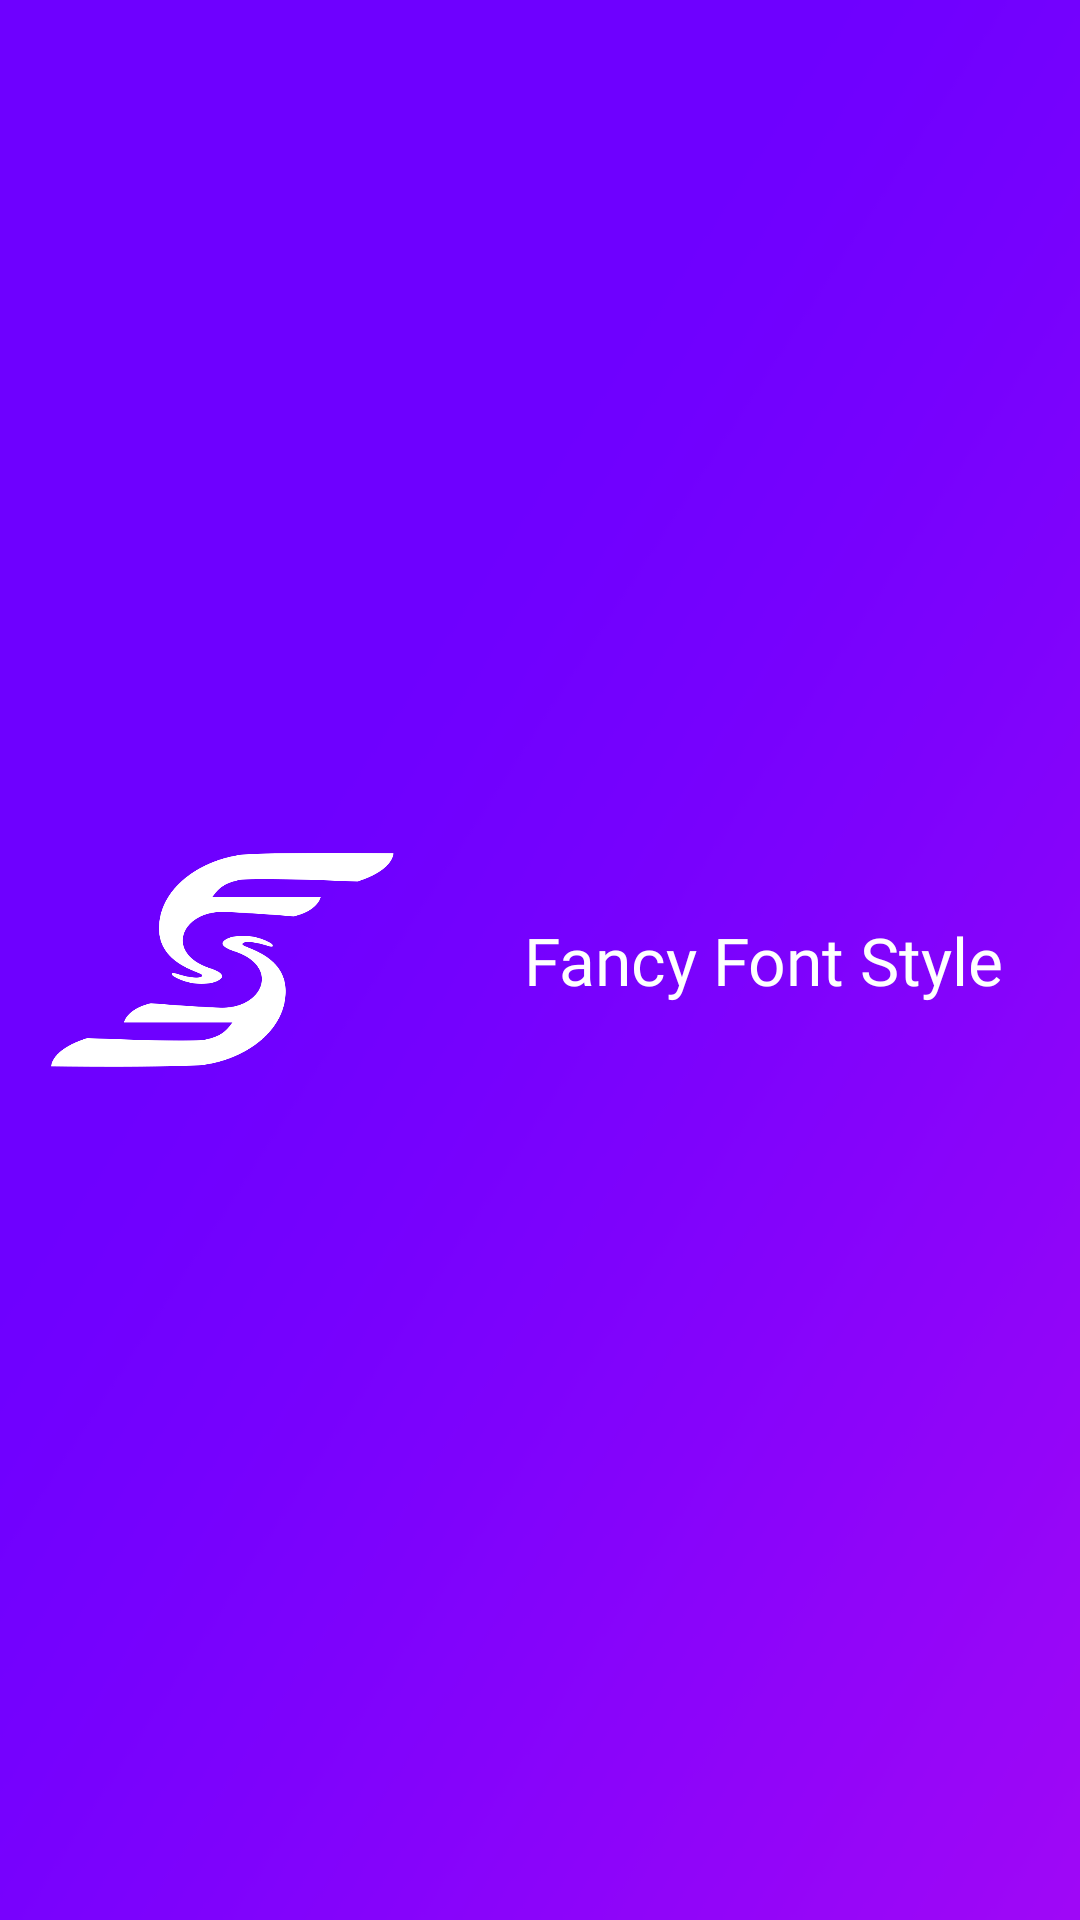

Reconstruct the res/layout file that produces this screen, plus the resources it refers to.
<!-- AndroidManifest.xml: application theme Theme.FreeFireNickname -->
<!-- res/layout/nav_header_main.xml -->
<?xml version="1.0" encoding="utf-8"?>

<LinearLayout xmlns:android="http://schemas.android.com/apk/res/android"
    xmlns:app="http://schemas.android.com/apk/res-auto"
    android:layout_width="match_parent"
    android:layout_height="@dimen/nav_header_height"
    android:background="@mipmap/ic__background"
    android:gravity="center"
    android:theme="@style/ThemeOverlay.AppCompat.Dark">

    <ImageView
        android:id="@+id/imageView"
        android:layout_width="wrap_content"
        android:layout_height="wrap_content"
        android:layout_weight="1"
        android:padding="10dp"
        app:srcCompat="@drawable/logo_final" />

    <TextView
        android:id="@+id/textView4"
        android:layout_width="match_parent"
        android:layout_height="match_parent"
        android:layout_weight="0.7"
        android:fontFamily="@font/aclonica"
        android:gravity="center"
        android:text="Fancy Font Style"

        android:textColor="#FFFFFF"
        android:textColorHint="#FFFFFF"
        android:textColorLink="#972727"
        android:textSize="22sp" />

</LinearLayout>
<!-- resources referenced by this layout -->
<resources>
  <dimen name="nav_header_height">170dp</dimen>
  <!-- drawable logo_final: png bitmap (drawable-xhdpi, 20258 bytes) -->
  <!-- mipmap ic__background: png bitmap (mipmap-hdpi, 1763 bytes) -->
  <style name="Theme.FreeFireNickname" parent="Theme.MaterialComponents.DayNight.NoActionBar">
          
          <item name="colorPrimary">#6e00ff</item>
          <item name="colorPrimaryVariant">#206e00ff</item>
          <item name="colorOnPrimary">@color/white</item>
  
          
  
          <item name="colorSecondary">#000</item>
          <item name="colorSecondaryVariant">#E8EDFA</item>
          <item name="colorOnSecondary">@color/black</item>
          
          <item name="android:statusBarColor" tools:targetApi="l">?attr/colorPrimary</item>
          
      </style>
  <color name="white">#FFFFFFFF</color>
  <color name="black">#000000</color>
</resources>
